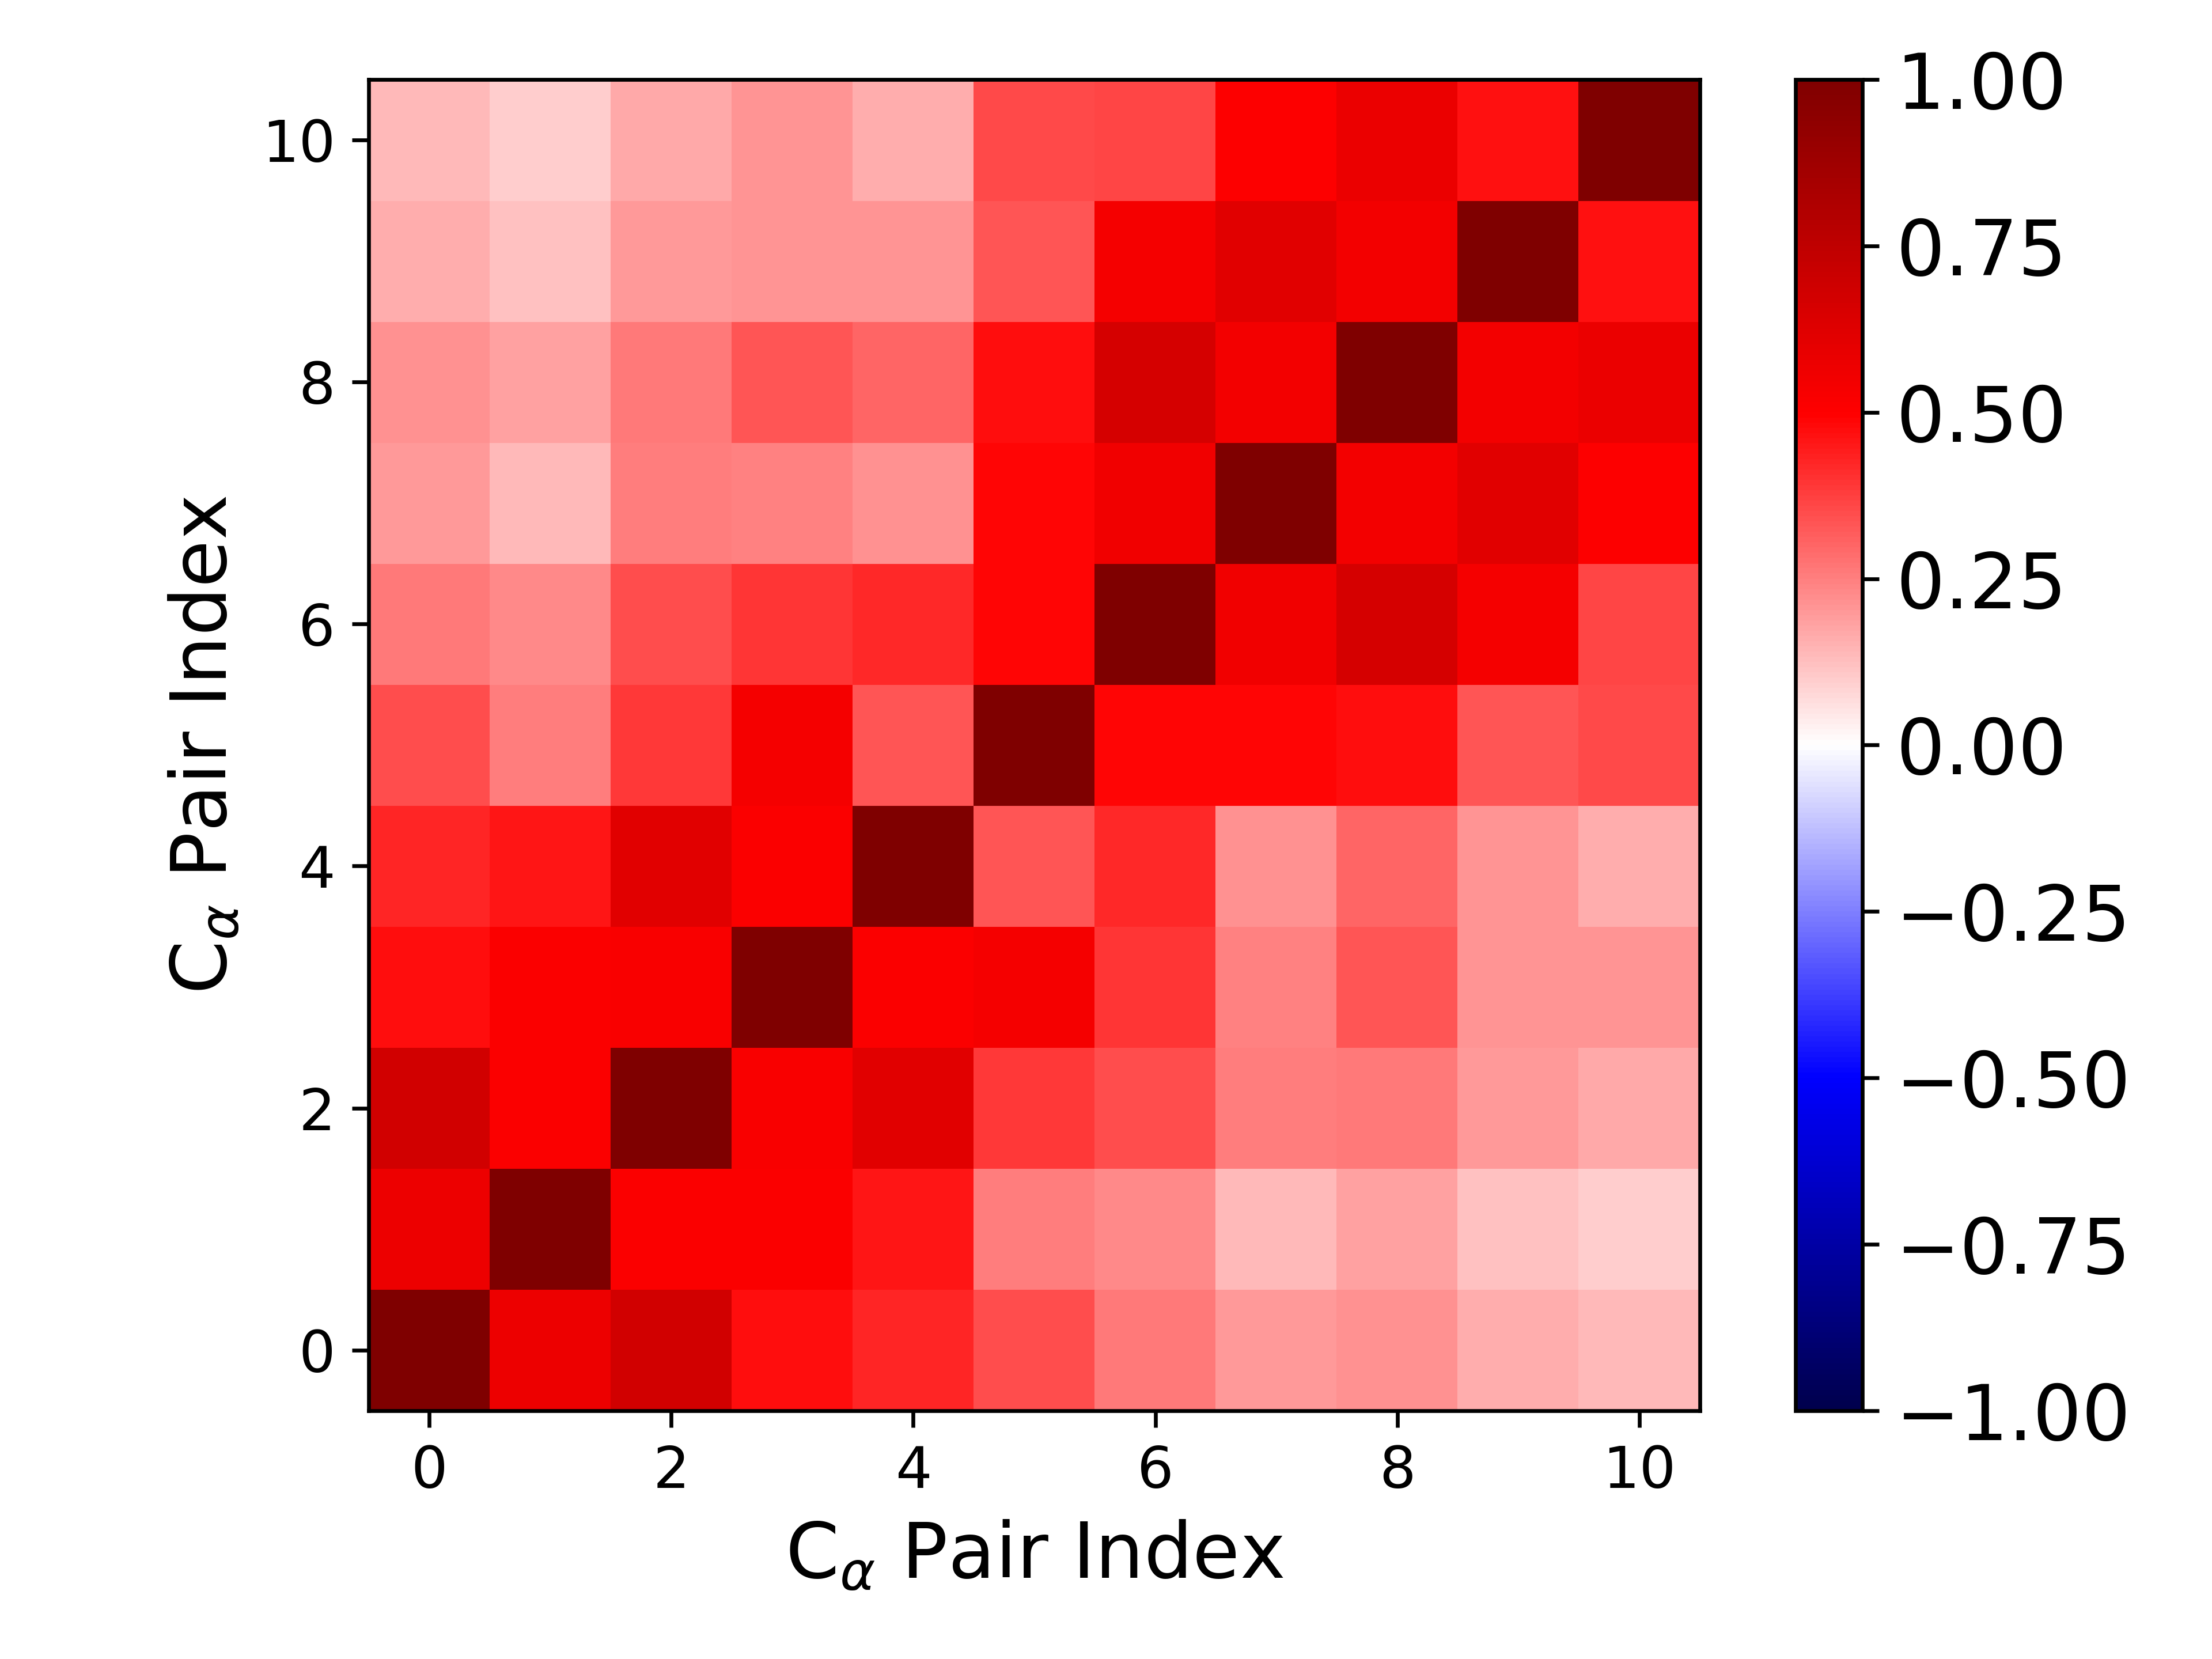

The file beside this chart, header and first rows:
1.000000000000000000e+00, 5.637515271198064726e-01, 6.768714389972992906e-01, 4.761241137240644350e-01, 4.225663873123678416e-01, 3.491733561852841672e-01, 2.586399306615967952e-01, 1.976236261734859445e-01, 2.110320115087047366e-01, 1.596524439753319868e-01, 1.379558005753541983e-01
5.637515271198064726e-01, 1.000000000000000000e+00, 5.153338128024800291e-01, 5.107414012304173356e-01, 4.555712178849605221e-01, 2.537301015386720926e-01, 2.305391586481574662e-01, 1.373740531894620531e-01, 1.840174099750819248e-01, 1.239503036163671357e-01, 9.847676711089765889e-02
6.768714389972992906e-01, 5.153338128024800291e-01, 1.000000000000000000e+00, 5.162051275551312601e-01, 6.140452560288125472e-01, 3.844485490056566146e-01, 3.495986985460711738e-01, 2.523162874220785667e-01, 2.645540378148306115e-01, 2.020117089001473298e-01, 1.697338474590186774e-01
4.761241137240644350e-01, 5.107414012304173356e-01, 5.162051275551312601e-01, 1.000000000000000000e+00, 5.114959385894235488e-01, 5.372241903574849209e-01, 3.917478920035690759e-01, 2.454387410939959380e-01, 3.298425274863264200e-01, 2.061509738725141039e-01, 2.063637639136882695e-01
4.225663873123678416e-01, 4.555712178849605221e-01, 6.140452560288125472e-01, 5.114959385894235488e-01, 1.000000000000000000e+00, 3.334090427065852791e-01, 4.188118238937477700e-01, 2.120186353324963191e-01, 2.974078312963563397e-01, 2.084502024208156057e-01, 1.634220456835407398e-01
3.491733561852841672e-01, 2.537301015386720926e-01, 3.844485490056566146e-01, 5.372241903574849209e-01, 3.334090427065852791e-01, 1.000000000000000000e+00, 4.905595700336603526e-01, 4.902832469119907111e-01, 4.764328991539560354e-01, 3.302605936938725617e-01, 3.591680323107491746e-01
2.586399306615967952e-01, 2.305391586481574662e-01, 3.495986985460711738e-01, 3.917478920035690759e-01, 4.188118238937477700e-01, 4.905595700336603526e-01, 1.000000000000000000e+00, 5.527867869696587722e-01, 6.627288573655851778e-01, 5.370404868399455411e-01, 3.655120517235561639e-01
1.976236261734859445e-01, 1.373740531894620531e-01, 2.523162874220785667e-01, 2.454387410939959380e-01, 2.120186353324963191e-01, 4.902832469119907111e-01, 5.527867869696587722e-01, 1.000000000000000000e+00, 5.396520035517945457e-01, 6.103168114317096826e-01, 5.017099598591012732e-01
2.110320115087047366e-01, 1.840174099750819248e-01, 2.645540378148306115e-01, 3.298425274863264200e-01, 2.974078312963563397e-01, 4.764328991539560354e-01, 6.627288573655851778e-01, 5.396520035517945457e-01, 1.000000000000000000e+00, 5.392348650625750084e-01, 5.741642087525731242e-01
1.596524439753319868e-01, 1.239503036163671357e-01, 2.020117089001473298e-01, 2.061509738725141039e-01, 2.084502024208156057e-01, 3.302605936938725617e-01, 5.370404868399455411e-01, 6.103168114317096826e-01, 5.392348650625750084e-01, 1.000000000000000000e+00, 4.663558580564402534e-01
1.379558005753541983e-01, 9.847676711089765889e-02, 1.697338474590186774e-01, 2.063637639136882695e-01, 1.634220456835407398e-01, 3.591680323107491746e-01, 3.655120517235561639e-01, 5.017099598591012732e-01, 5.741642087525731242e-01, 4.663558580564402534e-01, 1.000000000000000000e+00
